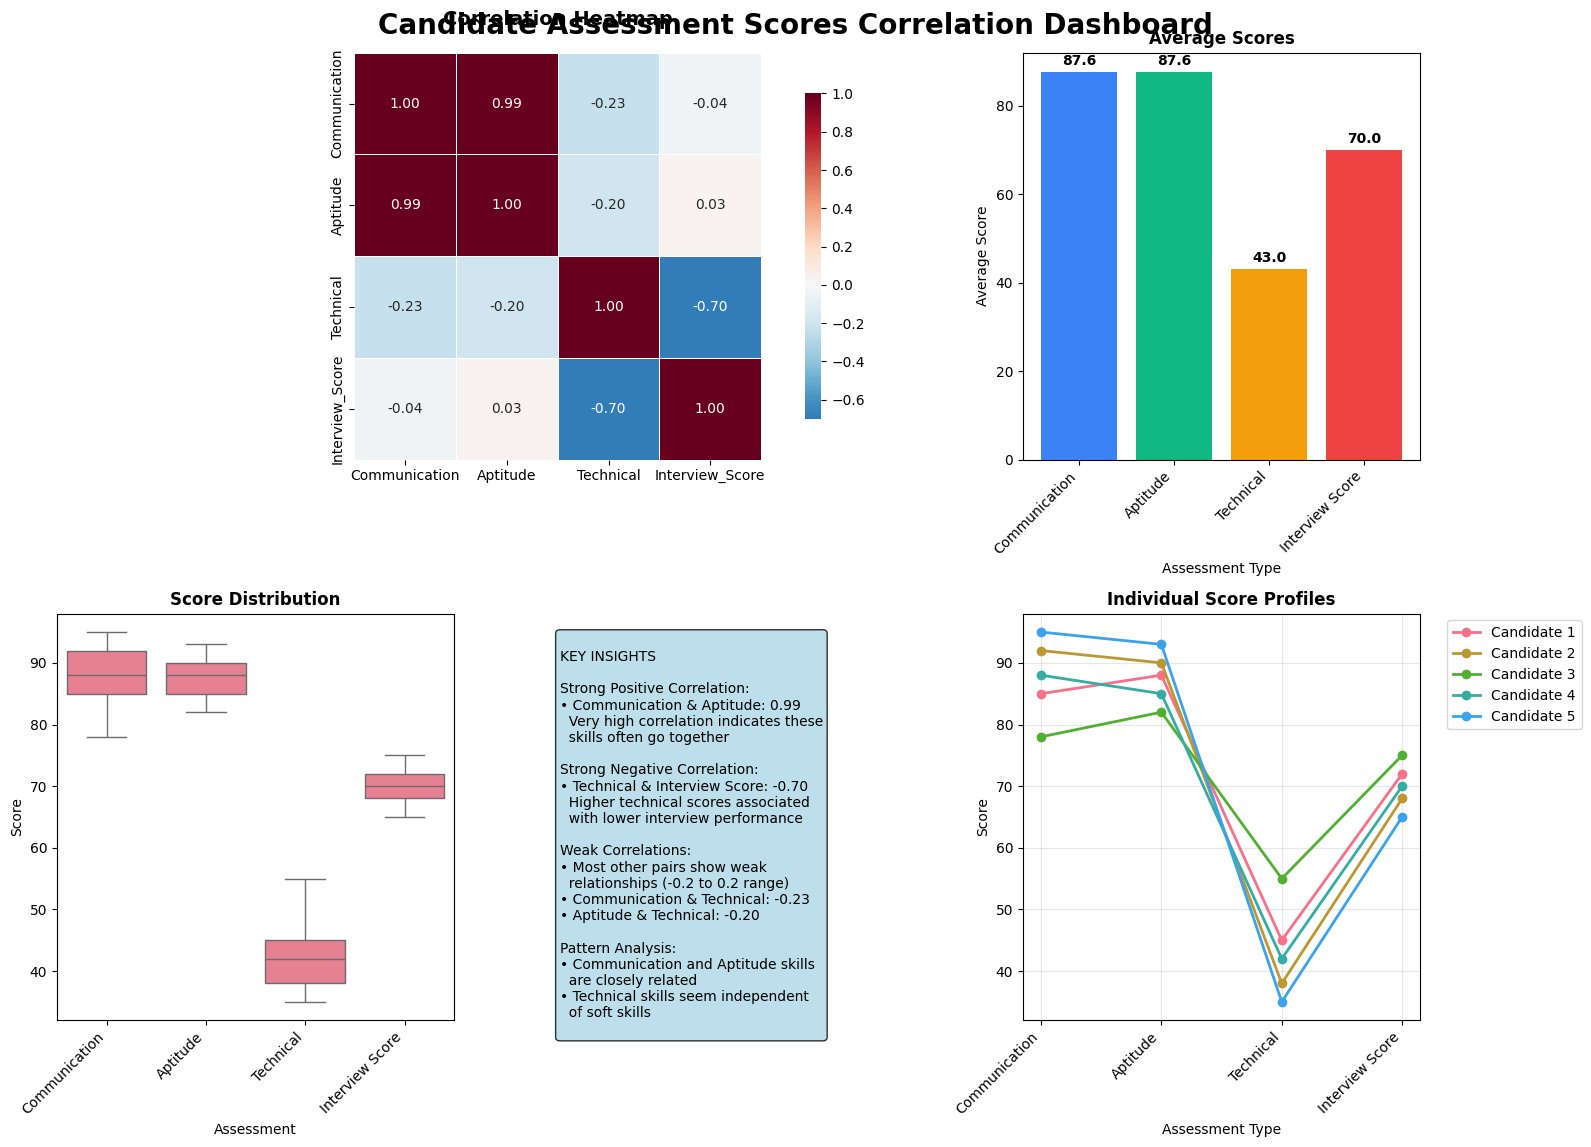

This chart was generated by the following Python code:
import pandas as pd
import numpy as np
import matplotlib.pyplot as plt
import seaborn as sns
from matplotlib.patches import Rectangle
import warnings
warnings.filterwarnings('ignore')

# Set up the style
plt.style.use('default')
sns.set_palette("husl")

# Your correlation data
correlation_data = [
    {'x': 'Communication', 'y': 'Communication', 'value': 1.0, 'label': '1.00'},
    {'x': 'Communication', 'y': 'Aptitude', 'value': 0.99, 'label': '0.99'},
    {'x': 'Communication', 'y': 'Technical', 'value': -0.23, 'label': '-0.23'},
    {'x': 'Communication', 'y': 'Interview_Score', 'value': -0.042, 'label': '-0.042'},
    {'x': 'Aptitude', 'y': 'Communication', 'value': 0.99, 'label': '0.99'},
    {'x': 'Aptitude', 'y': 'Aptitude', 'value': 1.0, 'label': '1.00'},
    {'x': 'Aptitude', 'y': 'Technical', 'value': -0.2, 'label': '-0.20'},
    {'x': 'Aptitude', 'y': 'Interview_Score', 'value': 0.03, 'label': '0.03'},
    {'x': 'Technical', 'y': 'Communication', 'value': -0.23, 'label': '-0.23'},
    {'x': 'Technical', 'y': 'Aptitude', 'value': -0.2, 'label': '-0.20'},
    {'x': 'Technical', 'y': 'Technical', 'value': 1.0, 'label': '1.00'},
    {'x': 'Technical', 'y': 'Interview_Score', 'value': -0.7, 'label': '-0.70'},
    {'x': 'Interview_Score', 'y': 'Communication', 'value': -0.042, 'label': '-0.042'},
    {'x': 'Interview_Score', 'y': 'Aptitude', 'value': 0.03, 'label': '0.03'},
    {'x': 'Interview_Score', 'y': 'Technical', 'value': -0.7, 'label': '-0.70'},
    {'x': 'Interview_Score', 'y': 'Interview_Score', 'value': 1.0, 'label': '1.00'}
]

# Sample raw data
sample_scores = [
    {'id': 1, 'Communication': 85, 'Aptitude': 88, 'Technical': 45, 'Interview_Score': 72},
    {'id': 2, 'Communication': 92, 'Aptitude': 90, 'Technical': 38, 'Interview_Score': 68},
    {'id': 3, 'Communication': 78, 'Aptitude': 82, 'Technical': 55, 'Interview_Score': 75},
    {'id': 4, 'Communication': 88, 'Aptitude': 85, 'Technical': 42, 'Interview_Score': 70},
    {'id': 5, 'Communication': 95, 'Aptitude': 93, 'Technical': 35, 'Interview_Score': 65}
]

# Convert to DataFrames
df_corr = pd.DataFrame(correlation_data)
df_scores = pd.DataFrame(sample_scores)

# Create correlation matrix for heatmap
variables = ['Communication', 'Aptitude', 'Technical', 'Interview_Score']
corr_matrix = np.zeros((4, 4))

for i, var1 in enumerate(variables):
    for j, var2 in enumerate(variables):
        value = df_corr[(df_corr['x'] == var1) & (df_corr['y'] == var2)]['value'].iloc[0]
        corr_matrix[i, j] = value

# Create the correlation matrix DataFrame
corr_df = pd.DataFrame(corr_matrix, index=variables, columns=variables)

# Create the dashboard
fig = plt.figure(figsize=(16, 12))

# Main title
fig.suptitle('Candidate Assessment Scores Correlation Dashboard', fontsize=20, fontweight='bold', y=0.95)

# 1. Correlation Heatmap (main chart)
ax1 = plt.subplot(2, 3, (1, 2))
sns.heatmap(corr_df, annot=True, cmap='RdBu_r', center=0,
            square=True, fmt='.2f', cbar_kws={'shrink': 0.8},
            linewidths=0.5)
ax1.set_title('Correlation Heatmap', fontsize=14, fontweight='bold', pad=20)
ax1.set_xlabel('')
ax1.set_ylabel('')

# 2. Average Scores Bar Chart
ax2 = plt.subplot(2, 3, 3)
avg_scores = df_scores[variables].mean()
bars = ax2.bar(range(len(variables)), avg_scores.values, color=['#3b82f6', '#10b981', '#f59e0b', '#ef4444'])
ax2.set_title('Average Scores', fontsize=12, fontweight='bold')
ax2.set_xlabel('Assessment Type')
ax2.set_ylabel('Average Score')
ax2.set_xticks(range(len(variables)))
ax2.set_xticklabels([var.replace('_', ' ') for var in variables], rotation=45, ha='right')

# Add value labels on bars
for i, bar in enumerate(bars):
    height = bar.get_height()
    ax2.text(bar.get_x() + bar.get_width()/2., height + 1,
             f'{height:.1f}', ha='center', va='bottom', fontweight='bold')

# 3. Score Distribution
ax3 = plt.subplot(2, 3, 4)
df_scores_melted = df_scores.melt(id_vars=['id'], value_vars=variables,
                                  var_name='Assessment', value_name='Score')
sns.boxplot(data=df_scores_melted, x='Assessment', y='Score', ax=ax3)
ax3.set_title('Score Distribution', fontsize=12, fontweight='bold')
ax3.set_xticklabels([var.replace('_', ' ') for var in variables], rotation=45, ha='right')

# 4. Key Insights Text Box
ax4 = plt.subplot(2, 3, 5)
ax4.axis('off')
insights_text = """
KEY INSIGHTS

Strong Positive Correlation:
• Communication & Aptitude: 0.99
  Very high correlation indicates these
  skills often go together

Strong Negative Correlation:
• Technical & Interview Score: -0.70
  Higher technical scores associated
  with lower interview performance

Weak Correlations:
• Most other pairs show weak
  relationships (-0.2 to 0.2 range)
• Communication & Technical: -0.23
• Aptitude & Technical: -0.20

Pattern Analysis:
• Communication and Aptitude skills
  are closely related
• Technical skills seem independent
  of soft skills
"""

ax4.text(0.05, 0.95, insights_text, transform=ax4.transAxes, fontsize=10,
         verticalalignment='top', bbox=dict(boxstyle='round', facecolor='lightblue', alpha=0.8))

# 5. Individual Scores Line Plot
ax5 = plt.subplot(2, 3, 6)
for idx, row in df_scores.iterrows():
    ax5.plot(variables, [row[var] for var in variables],
             marker='o', linewidth=2, label=f'Candidate {row["id"]}')

ax5.set_title('Individual Score Profiles', fontsize=12, fontweight='bold')
ax5.set_xlabel('Assessment Type')
ax5.set_ylabel('Score')
ax5.set_xticks(range(len(variables)))
ax5.set_xticklabels([var.replace('_', ' ') for var in variables], rotation=45, ha='right')
ax5.legend(bbox_to_anchor=(1.05, 1), loc='upper left')
ax5.grid(True, alpha=0.3)

plt.tight_layout()
plt.show()

# Print summary statistics
print("\n" + "="*60)
print("CORRELATION SUMMARY")
print("="*60)

print(f"\nCorrelation Matrix:")
print(corr_df.round(3))

print(f"\nAverage Scores:")
for var in variables:
    avg = df_scores[var].mean()
    std = df_scores[var].std()
    print(f"{var.replace('_', ' ')}: {avg:.1f} ± {std:.1f}")

print(f"\nStrongest Correlations:")
# Get upper triangle of correlation matrix (excluding diagonal)
mask = np.triu(np.ones_like(corr_df), k=1).astype(bool)
correlations = corr_df.where(mask).stack().reset_index()
correlations.columns = ['Variable1', 'Variable2', 'Correlation']
correlations = correlations.sort_values('Correlation', key=abs, ascending=False)

for _, row in correlations.head(5).iterrows():
    print(f"{row['Variable1']} vs {row['Variable2']}: {row['Correlation']:.3f}")

# Save the data to CSV if needed
print(f"\nSaving data to CSV files...")
df_corr.to_csv('correlation_data.csv', index=False)
df_scores.to_csv('sample_scores.csv', index=False)
print("Files saved: correlation_data.csv, sample_scores.csv")
